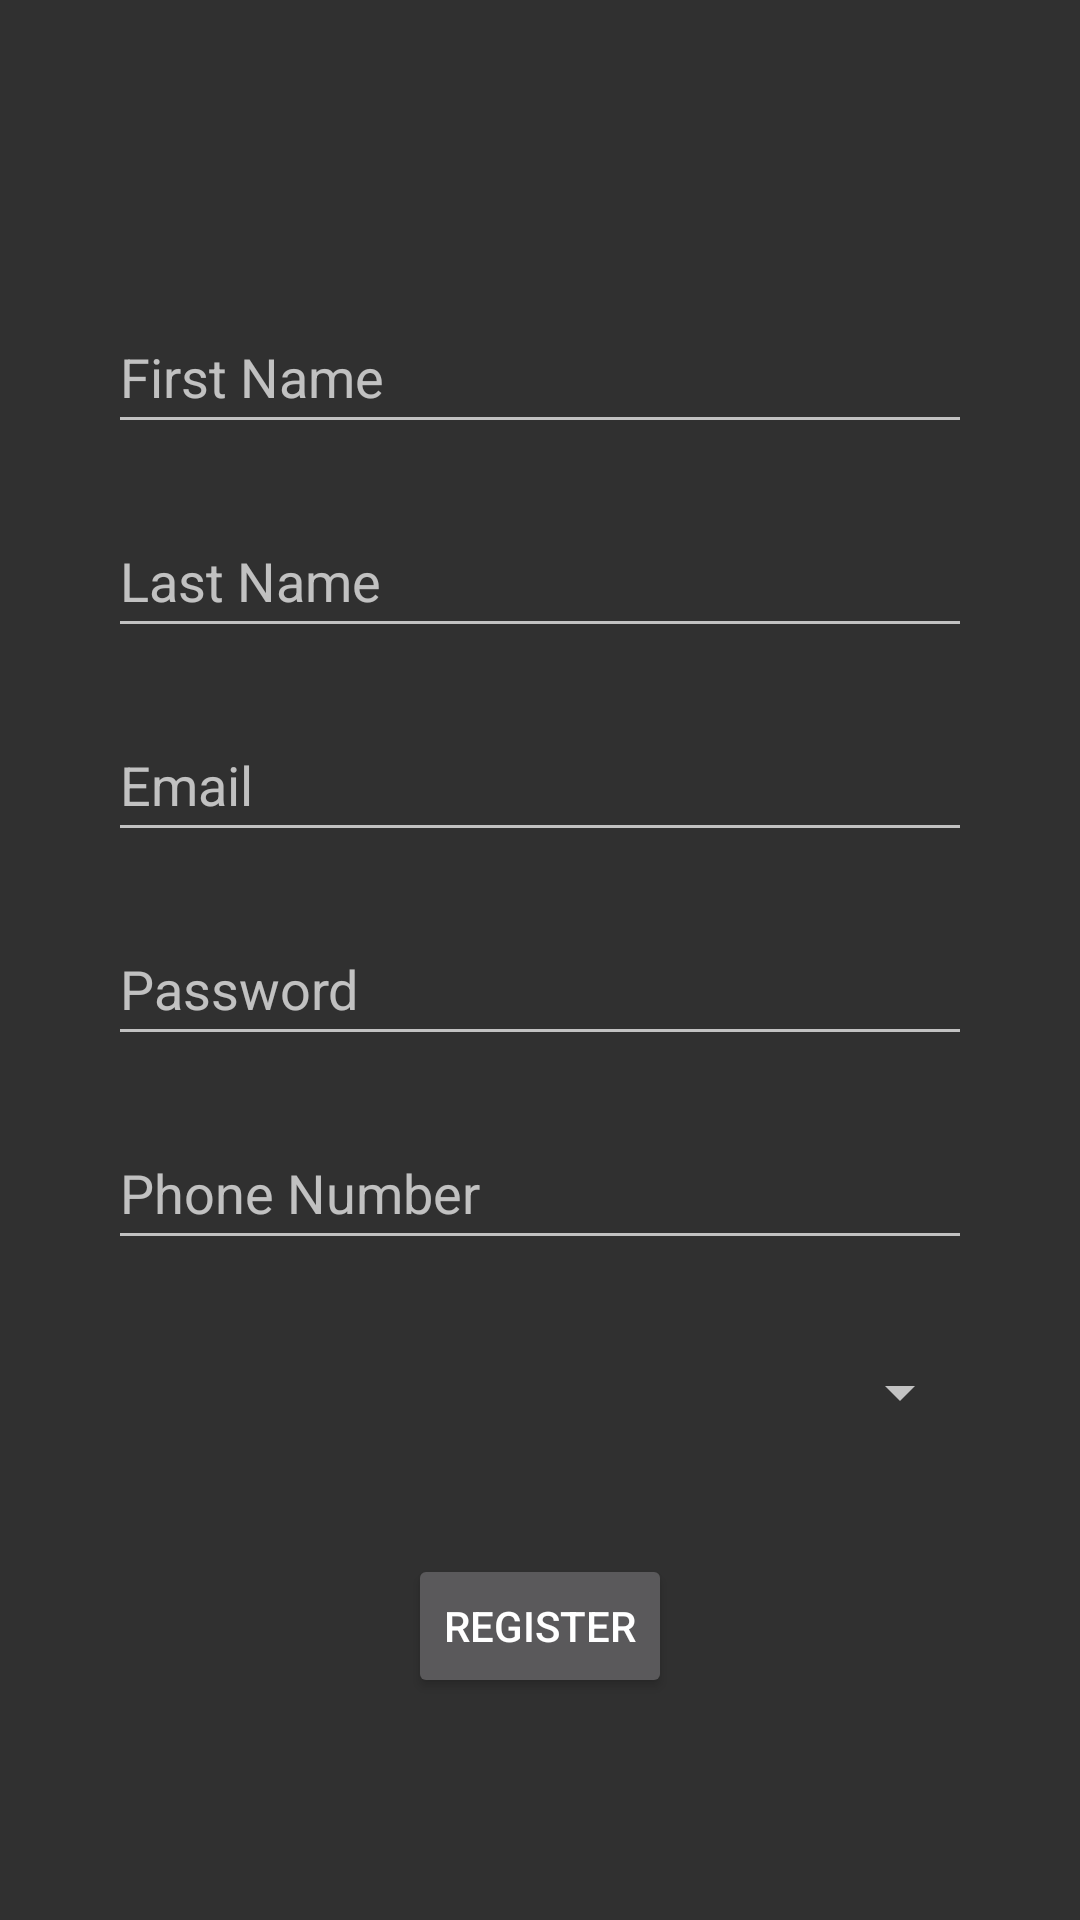

Android layout source for this screen:
<!-- AndroidManifest.xml: application theme Theme.AppCompat -->
<!-- res/layout/activity_register.xml -->
<?xml version="1.0" encoding="utf-8"?>

<androidx.constraintlayout.widget.ConstraintLayout
    xmlns:android="http://schemas.android.com/apk/res/android"
    xmlns:app="http://schemas.android.com/apk/res-auto"
    xmlns:tools="http://schemas.android.com/tools"
    android:layout_width="match_parent"
    android:layout_height="match_parent"
    tools:context=".RegisterActivity">

    
    <EditText
        android:id="@+id/firstNameInput"
        android:layout_width="0dp"
        android:layout_height="wrap_content"
        android:layout_marginTop="100dp"
        android:autofillHints=""
        android:hint="@string/first_name"
        android:inputType="text"
        android:minHeight="48dp"
        app:layout_constraintLeft_toLeftOf="parent"
        app:layout_constraintRight_toRightOf="parent"
        app:layout_constraintTop_toTopOf="parent"
        app:layout_constraintWidth_percent="0.8" />

    
    <EditText
        android:id="@+id/lastNameInput"
        android:layout_width="0dp"
        android:layout_height="wrap_content"
        android:layout_marginTop="20dp"
        android:autofillHints=""
        android:hint="@string/last_name"
        android:inputType="text"
        android:minHeight="48dp"
        app:layout_constraintLeft_toLeftOf="parent"
        app:layout_constraintRight_toRightOf="parent"
        app:layout_constraintTop_toBottomOf="@id/firstNameInput"
        app:layout_constraintWidth_percent="0.8" />

    
    <EditText
        android:id="@+id/emailInput"
        android:layout_width="0dp"
        android:layout_height="wrap_content"
        android:layout_marginTop="20dp"
        android:autofillHints=""
        android:hint="@string/email"
        android:inputType="textEmailAddress"
        android:minHeight="48dp"
        app:layout_constraintLeft_toLeftOf="parent"
        app:layout_constraintRight_toRightOf="parent"
        app:layout_constraintTop_toBottomOf="@id/lastNameInput"
        app:layout_constraintWidth_percent="0.8" />

    
    <EditText
        android:id="@+id/passwordInput"
        android:layout_width="0dp"
        android:layout_height="wrap_content"
        android:layout_marginTop="20dp"
        android:autofillHints=""
        android:hint="@string/password"
        android:inputType="textPassword"
        android:minHeight="48dp"
        app:layout_constraintLeft_toLeftOf="parent"
        app:layout_constraintRight_toRightOf="parent"
        app:layout_constraintTop_toBottomOf="@id/emailInput"
        app:layout_constraintWidth_percent="0.8" />

    
    <EditText
        android:id="@+id/phoneInput"
        android:layout_width="0dp"
        android:layout_height="wrap_content"
        android:layout_marginTop="20dp"
        android:autofillHints=""
        android:hint="@string/phone_number"
        android:inputType="phone"
        android:minHeight="48dp"
        app:layout_constraintLeft_toLeftOf="parent"
        app:layout_constraintRight_toRightOf="parent"
        app:layout_constraintTop_toBottomOf="@id/passwordInput"
        app:layout_constraintWidth_percent="0.8" />

    
    <Spinner
        android:id="@+id/classSpinner"
        android:layout_width="0dp"
        android:layout_height="wrap_content"
        android:layout_marginTop="20dp"
        android:hint="@string/class_no"
        android:minHeight="48dp"
        app:layout_constraintLeft_toLeftOf="parent"
        app:layout_constraintRight_toRightOf="parent"
        app:layout_constraintTop_toBottomOf="@id/phoneInput"
        app:layout_constraintWidth_percent="0.8" />

    
    <Button
        android:id="@+id/registerButton"
        android:layout_width="wrap_content"
        android:layout_height="wrap_content"
        android:text="@string/register"
        app:layout_constraintTop_toBottomOf="@id/classSpinner"
        app:layout_constraintLeft_toLeftOf="parent"
        app:layout_constraintRight_toRightOf="parent"
        android:layout_marginTop="30dp"/>
</androidx.constraintlayout.widget.ConstraintLayout>
<!-- resources referenced by this layout -->
<resources>
  <string name="class_no">Class</string>
  <string name="email">Email</string>
  <string name="first_name">First Name</string>
  <string name="last_name">Last Name</string>
  <string name="password">Password</string>
  <string name="phone_number">Phone Number</string>
  <string name="register">Register</string>
</resources>
